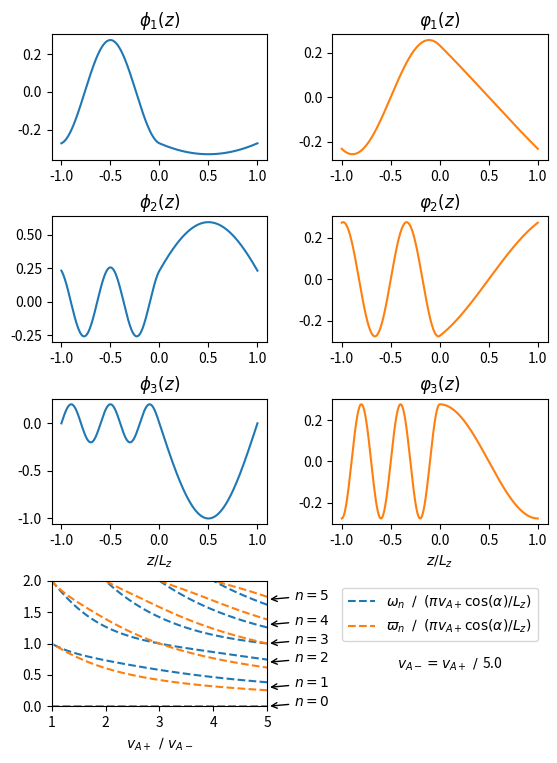

This chart was generated by the following Python code: (Note: this script raises an exception after producing the figure.)
import numpy as np
import matplotlib.pyplot as plt
from scipy.interpolate import CubicSpline
from matplotlib.lines import Line2D   

def det_omega_n(sigma, omega_n):

	vAm = vAp / sigma

	kznm = omega_n / vAm / np.cos(alpha)
	kznp = omega_n / vAp / np.cos(alpha)

	return kznp * np.sin(kznp * lz) * np.cos(kznm * lz) + \
		   kznm * np.sin(kznm * lz) * np.cos(kznp * lz)

def det_varpi_n(sigma, varpi_n):

	vAm = vAp / sigma

	kbar_nm = varpi_n / vAm / np.cos(alpha)
	kbar_np = varpi_n / vAp / np.cos(alpha)

	return kbar_np * np.sin(kbar_nm * lz) * np.cos(kbar_np * lz) + \
		   kbar_nm * np.sin(kbar_np * lz) * np.cos(kbar_nm * lz)

def phi(z, n):
	return A[n] * a[n] * np.cos(kzm[n] * (z + lz)) * (z <  0) + \
		   A[n] * c[n] * np.cos(kzp[n] * (z - lz)) * (z >= 0)

def varphi(z, n):
	return B[n] * b[n] * np.sin(k_barm[n] * (z + lz)) * (z <  0) + \
		   B[n] * d[n] * np.sin(k_barp[n] * (z - lz)) * (z >= 0)

def phi_prime(z, n):
	return -kzm[n] * A[n] * a[n] * np.sin(kzm[n] * (z + lz)) * (z <  0) - \
		    kzp[n] * A[n] * c[n] * np.sin(kzp[n] * (z - lz)) * (z >= 0)


def varphi_prime(z, n):
	return k_barm[n] * B[n] * b[n] * np.cos(k_barm[n] * (z + lz)) * (z <  0) + \
		   k_barp[n] * B[n] * d[n] * np.cos(k_barp[n] * (z - lz)) * (z >= 0)


vAp = 1
sigma = 5
vAm = vAp / sigma
Lz = 1
lz = Lz / 2
alpha = 0.25 * np.pi

nz = 1024
z_min = -Lz
z_max =  Lz
dz = (z_max - z_min) / nz
z = np.linspace(z_min, z_max, nz)

omega_norm = np.pi * vAp * np.cos(alpha) / Lz

n_harmonics = 20
omega_min_guess = np.pi * vAm * np.cos(alpha) / Lz
# omega_max = n_harmonics * omega_min_guess
omega_max = 2 * omega_norm
n_omega = 64 * n_harmonics
omega_array = np.linspace(0, omega_max, n_omega)

n_omega_big = 1024 * n_harmonics
omega_array_big = np.linspace(omega_min_guess / 2, 2 * n_harmonics * omega_min_guess, n_omega)

sigma_min = 1
sigma_max = 5
n_sigma = 128
sigma_array = np.linspace(sigma_min, sigma_max, n_sigma)

Sigma, Omega = np.meshgrid(sigma_array, omega_array)

omega_n = np.zeros(n_harmonics+1)
cs1 = CubicSpline(omega_array_big, det_omega_n(sigma, omega_array_big))
omega_n[1:n_harmonics+1] = CubicSpline.roots(cs1)[0:n_harmonics]

varpi_n = np.zeros(n_harmonics+1)
cs2 = CubicSpline(omega_array_big, det_varpi_n(sigma, omega_array_big))
varpi_n[1:n_harmonics+1] = CubicSpline.roots(cs2)[0:n_harmonics]

kzm = omega_n / vAm / np.cos(alpha)
kzp = omega_n / vAp / np.cos(alpha)
k_barm = varpi_n / vAm / np.cos(alpha)
k_barp = varpi_n / vAp / np.cos(alpha)

a = np.cos(kzp * lz)          * (np.abs(np.cos(kzm * lz)) >= 1e-6) \
     + kzp * np.sin(kzp * lz) * (np.abs(np.cos(kzm * lz)) <  1e-6)

c = np.cos(kzm * lz)          * (np.abs(np.cos(kzm * lz)) >= 1e-6) \
     - kzm * np.sin(kzm * lz) * (np.abs(np.cos(kzm * lz)) <  1e-6)

b =  np.sin(k_barp * lz)             * (np.abs(np.sin(k_barm * lz)) >= 1e-6) \
     + k_barp * np.cos(k_barp * lz)  * (np.abs(np.sin(k_barm * lz)) <  1e-6)

d = -np.sin(k_barm * lz)             * (np.abs(np.sin(k_barm * lz)) >= 1e-6) \
     + k_barm * np.cos(k_barm * lz)  * (np.abs(np.sin(k_barm * lz)) <  1e-6)

dummy = np.zeros(n_harmonics+1)
dummy[0] = 1

# Calc A
w1 = a ** 2 / (2 * vAm ** 2 * kzm + dummy)
w2 = c ** 2 / (2 * vAp ** 2 * kzp + dummy)
w3 = w1 * (2 * kzm * lz + np.sin(2 * kzm * lz)) \
   + w2 * (2 * kzp * lz + np.sin(2 * kzp * lz))
w3[0] = 2 * lz * (1 / vAm ** 4 + 1 / vAp ** 2)
A = 1 / np.sqrt(w3)

# Calc B
w1 = b ** 2 / (2 * vAm ** 2 * k_barm + dummy)
w2 = d ** 2 / (2 * vAp ** 2 * k_barp + dummy)
w3 = w1 * (2 * k_barm * lz - np.sin(2 * k_barm * lz)) \
   + w2 * (2 * k_barp * lz - np.sin(2 * k_barp * lz))
B = 1 / np.sqrt(w3 + dummy)
B[0] = 0

fig = plt.figure()
fig_size = fig.get_size_inches()
fig_size[1] = 1.75 * fig_size[1]
fig.set_size_inches(fig_size)
plt.subplots_adjust(left=0.125, bottom=0.1, right=0.9, top=0.9, wspace=0.3, hspace=0.45)

n = 1

ax = fig.add_subplot(421)
ax.plot(z, phi(z,n))
ax.set_title(r'$\phi_1(z)$')

ax = fig.add_subplot(422)
ax.plot(z, varphi(z,n), 'tab:orange')
ax.set_title(r'$\varphi_1(z)$')

n = 2

ax = fig.add_subplot(423)
ax.plot(z, phi(z,n))
ax.set_title(r'$\phi_2(z)$')

ax = fig.add_subplot(424)
ax.plot(z, varphi(z,n), 'tab:orange')
ax.set_title(r'$\varphi_2(z)$')

n = 3

ax = fig.add_subplot(425)
ax.plot(z, phi(z,n))
ax.set_title(r'$\phi_3(z)$')
ax.set_xlabel(r'$z / L_z$')

ax = fig.add_subplot(426)
ax.plot(z, varphi(z,n), 'tab:orange')
ax.set_title(r'$\varphi_3(z)$')
ax.set_xlabel(r'$z / L_z$')

ax = fig.add_subplot(427)
cp_levels = np.array([0])
ax.contour(Sigma, Omega / omega_norm, det_omega_n(Sigma, Omega), \
			levels = cp_levels, \
			colors = 'tab:blue', \
			linestyles = 'dashed')
ax.contour(Sigma, Omega / omega_norm, det_varpi_n(Sigma, Omega), \
			levels = cp_levels, \
			colors = 'tab:orange', \
			linestyles = 'dashed')
ax.set_xlabel(r'$v_{A+}\, \slash\, v_{A-}$')

line1 = Line2D([1],[1], color = "tab:blue", linestyle = 'dashed', label = r'$\omega_n\ \slash\ (\pi v_{A+} \cos(\alpha) / L_z)$')
line2 = Line2D([1],[1], color = "tab:orange", linestyle = 'dashed', label = r'$\varpi_n\ \slash\ (\pi v_{A+} \cos(\alpha) / L_z)$')
ax.add_line(line1)
ax.add_line(line2)
handles, labels = ax.get_legend_handles_labels()
lgd = ax.legend(handles, labels, loc='upper center', bbox_to_anchor=(1.8,1.0))

ax.text(1.6, 0.3, \
	r"$v_{A-} = v_{A+}\ /\ $" + "{:2.1f}".format(sigma), \
	transform=ax.transAxes)

ax.annotate(r'$n=0$', xy = (5, 0), xytext = (5.5, 0),
            arrowprops = dict(arrowstyle="->"))
ax.annotate(r'$n=1$', xy = (5, 0.3), xytext = (5.5, 0.3),
            arrowprops = dict(arrowstyle="->"))
ax.annotate(r'$n=2$', xy = (5, 0.7), xytext = (5.5, 0.7),
            arrowprops = dict(arrowstyle="->"))
ax.annotate(r'$n=3$', xy = (5, 1), xytext = (5.5, 1),
            arrowprops = dict(arrowstyle="->"))
ax.annotate(r'$n=4$', xy = (5, 1.3), xytext = (5.5, 1.3),
            arrowprops = dict(arrowstyle="->"))
ax.annotate(r'$n=5$', xy = (5, 1.7), xytext = (5.5, 1.7),
            arrowprops = dict(arrowstyle="->"))

fig.savefig('temp_figures/eigenfunctions_and_eigenfrequencies.pdf', bbox_inches = 'tight')

plt.show(block = False)